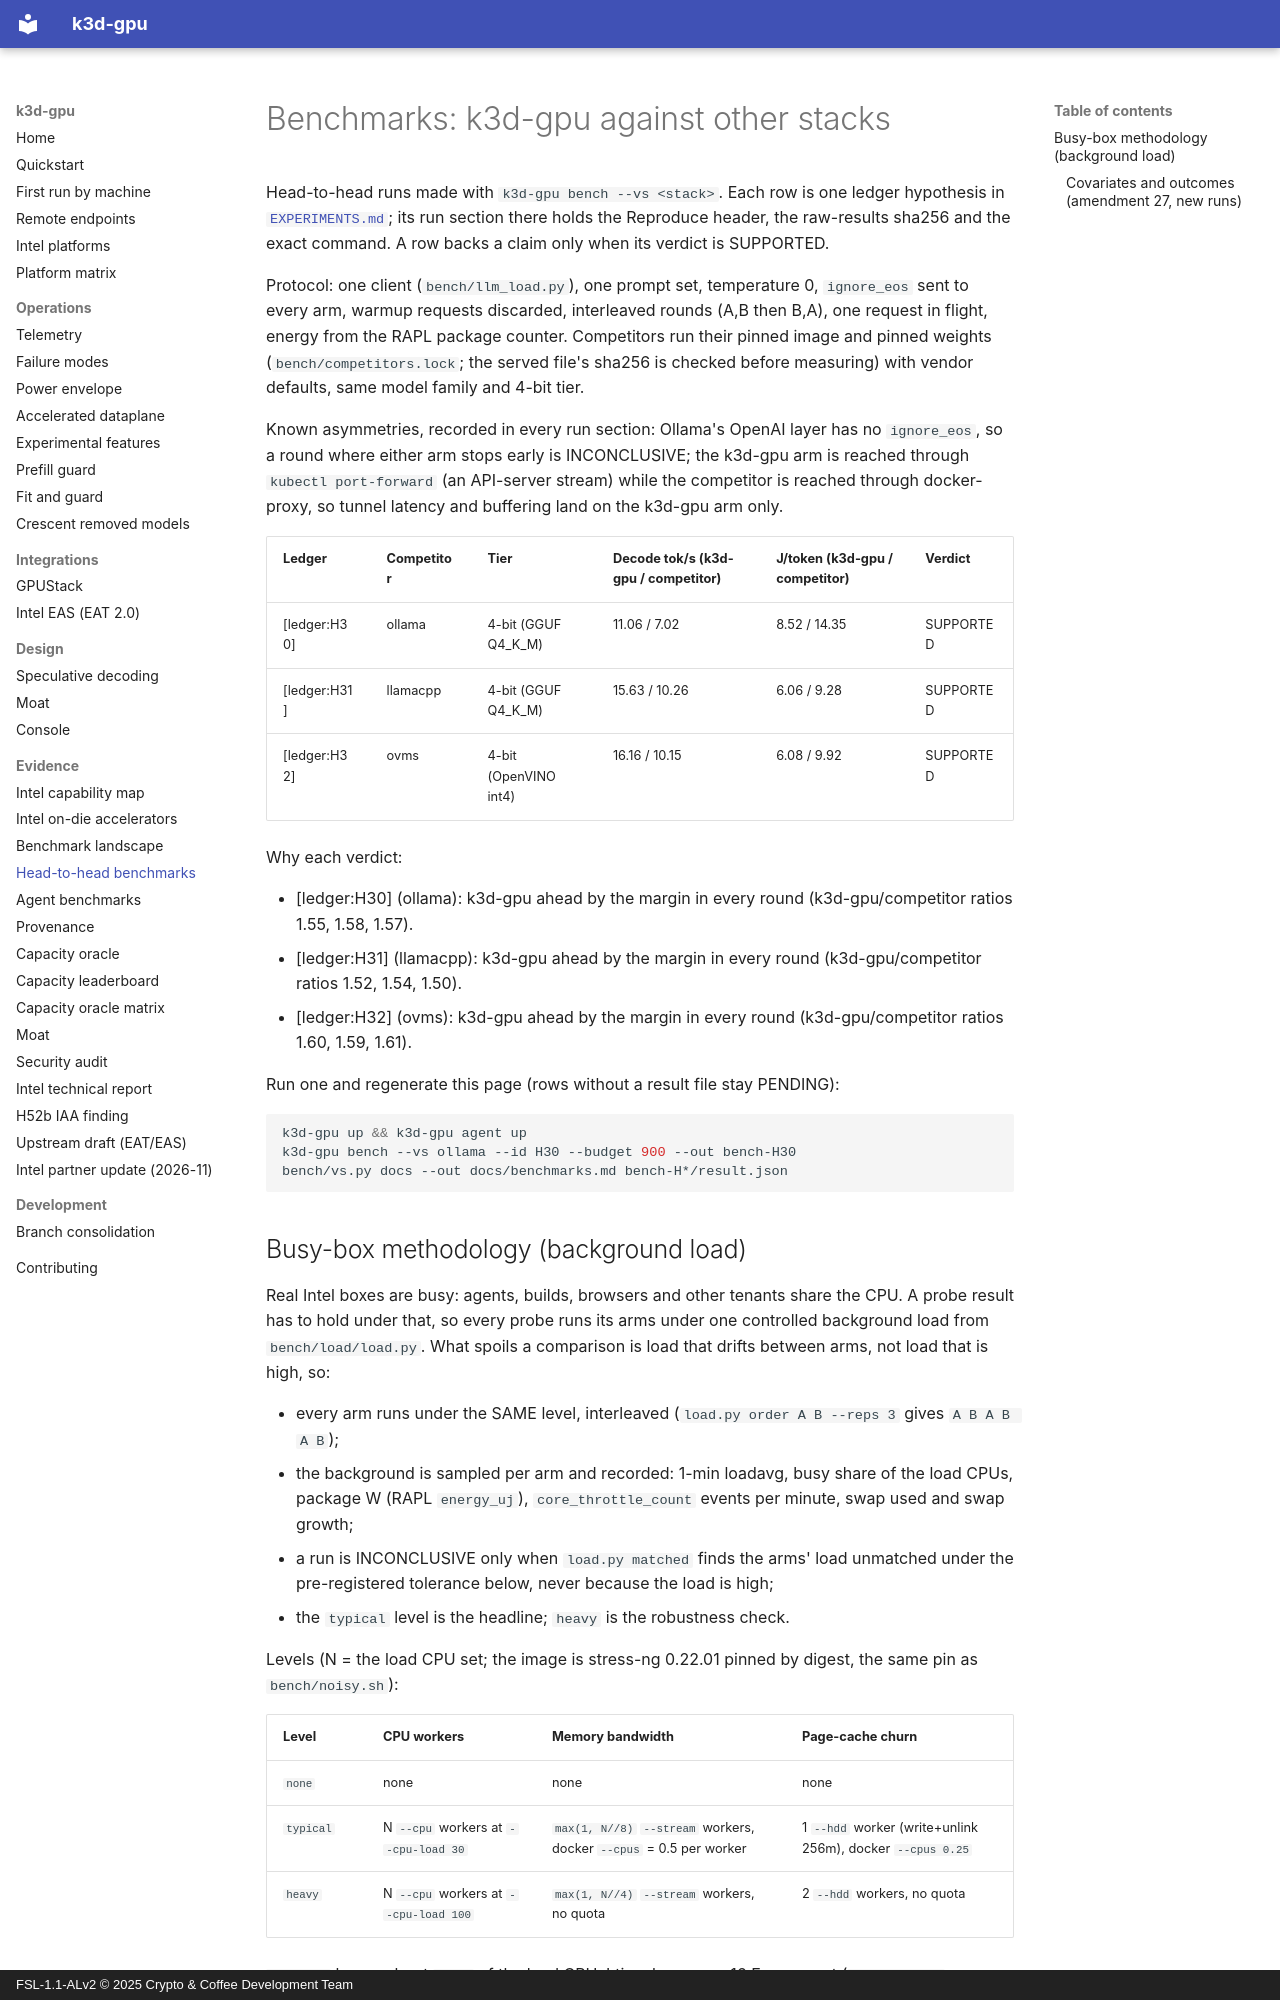

repository: 88plug/k3d-gpu · page: benchmarks/index.html · generator: mkdocs · copyright: FSL-1.1-ALv2 © 2025 Crypto & Coffee Development Team

# Benchmarks: k3d-gpu against other stacks

Head-to-head runs made with `k3d-gpu bench --vs <stack>`. Each row is one ledger
hypothesis in [`EXPERIMENTS.md`](../EXPERIMENTS.md); its run section there holds the
Reproduce header, the raw-results sha256 and the exact command. A row backs a claim
only when its verdict is SUPPORTED.

Protocol: one client (`bench/llm_load.py`), one prompt set, temperature 0,
`ignore_eos` sent to every arm, warmup requests discarded, interleaved rounds
(A,B then B,A), one request in flight, energy from the RAPL package counter.
Competitors run their pinned image and pinned weights (`bench/competitors.lock`;
the served file's sha256 is checked before measuring) with vendor defaults, same
model family and 4-bit tier.

Known asymmetries, recorded in every run section: Ollama's OpenAI layer has no
`ignore_eos`, so a round where either arm stops early is INCONCLUSIVE; the k3d-gpu
arm is reached through `kubectl port-forward` (an API-server stream) while the
competitor is reached through docker-proxy, so tunnel latency and buffering land
on the k3d-gpu arm only.

| Ledger | Competitor | Tier | Decode tok/s (k3d-gpu / competitor) | J/token (k3d-gpu / competitor) | Verdict |
|---|---|---|---|---|---|
| [ledger:H30] | ollama | 4-bit (GGUF Q4_K_M) | 11.06 / 7.02 | 8.52 / 14.35 | SUPPORTED |
| [ledger:H31] | llamacpp | 4-bit (GGUF Q4_K_M) | 15.63 / 10.26 | 6.06 / 9.28 | SUPPORTED |
| [ledger:H32] | ovms | 4-bit (OpenVINO int4) | 16.16 / 10.15 | 6.08 / 9.92 | SUPPORTED |

Why each verdict:

- [ledger:H30] (ollama): k3d-gpu ahead by the margin in every round (k3d-gpu/competitor ratios 1.55, 1.58, 1.57).
- [ledger:H31] (llamacpp): k3d-gpu ahead by the margin in every round (k3d-gpu/competitor ratios 1.52, 1.54, 1.50).
- [ledger:H32] (ovms): k3d-gpu ahead by the margin in every round (k3d-gpu/competitor ratios 1.60, 1.59, 1.61).

Run one and regenerate this page (rows without a result file stay PENDING):

```bash
k3d-gpu up && k3d-gpu agent up
k3d-gpu bench --vs ollama --id H30 --budget 900 --out bench-H30
bench/vs.py docs --out docs/benchmarks.md bench-H*/result.json
```

<!-- bench/vs.py docs keeps everything below this line -->
